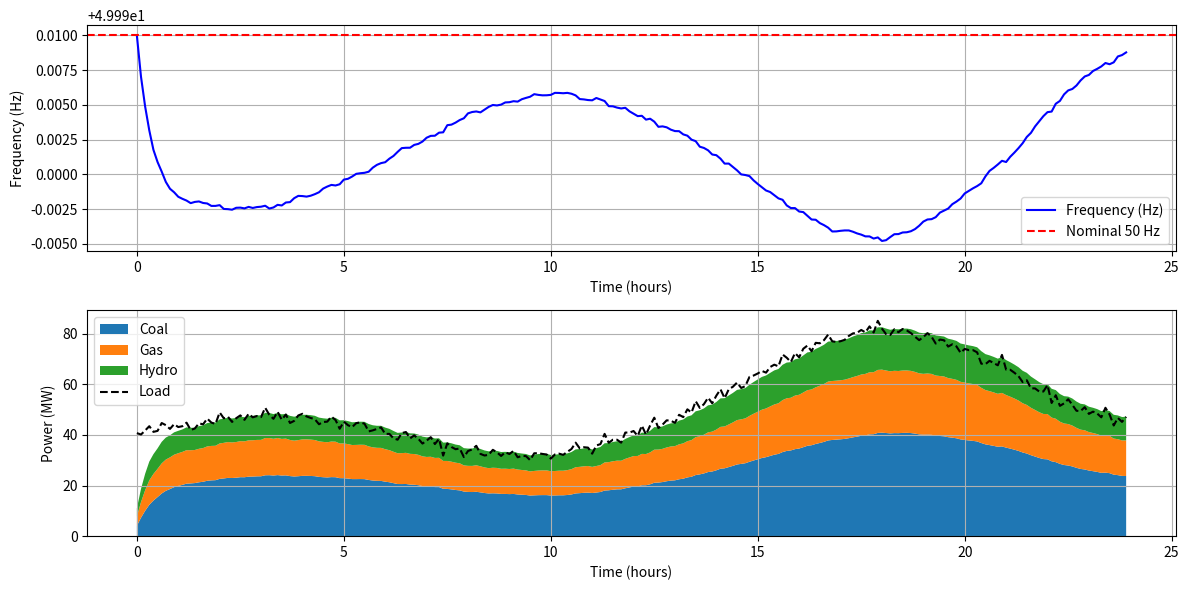

Recreate this plot in Python.
import numpy as np
import matplotlib.pyplot as plt

# -------------------------------
# Generator Class
# -------------------------------
class Generator:
    def __init__(self, name, p_max, inertia, damping, droop=0.05, response_rate=0.2):
        """
        p_max        : Max generator power (MW)
        inertia      : Inertia constant (seconds)
        damping      : Damping factor (MW/Hz)
        droop        : Droop (pu frequency change per pu power)
        response_rate: Rate of response (0-1)
        """
        self.name = name
        self.p_max = p_max
        self.inertia = inertia
        self.damping = damping
        self.droop = droop
        self.response_rate = response_rate
        self.current_output = 0.0
        self.p_output = []

    def dispatch(self, freq_dev, demand_share):
        """
        Adjust generator output using droop control with inertia (gradual response)
        """
        # Droop response setpoint
        setpoint = np.clip(demand_share - freq_dev / self.droop, 0, self.p_max)

        # Smooth inertia-based adjustment
        self.current_output += self.response_rate * (setpoint - self.current_output)
        self.p_output.append(self.current_output)
        return self.current_output

# -------------------------------
# Load Profile Class
# -------------------------------
class LoadProfile:
    def __init__(self, base_load, peak_load, hours=24, dt=0.1, noise_std=1.0):
        self.base_load = base_load
        self.peak_load = peak_load
        self.hours = hours
        self.dt = dt
        self.noise_std = noise_std
        self.time = np.arange(0, hours, dt)
        self.profile = self._generate_duck_curve()

    def _generate_duck_curve(self):
        base_curve = (self.base_load +
                      (self.peak_load - self.base_load) *
                      np.exp(-0.5 * ((self.time - 19) / 3) ** 2) +
                      0.2 * self.base_load * np.sin(0.5 * self.time))
        noise = np.random.normal(0, self.noise_std, len(self.time))
        return base_curve + noise

# -------------------------------
# Grid Class
# -------------------------------
class Grid:
    def __init__(self, generators, load_profile, nominal_freq=50, dt=0.1, damping=1.0):
        self.generators = generators
        self.load_profile = load_profile
        self.nominal_freq = nominal_freq
        self.dt = dt
        self.damping = damping
        self.frequency = [nominal_freq]

    def run_simulation(self):
        total_capacity = sum(g.p_max for g in self.generators)

        for demand in self.load_profile.profile:
            freq = self.frequency[-1]
            freq_dev = freq - self.nominal_freq

            # Base share of load according to generator capacity
            base_shares = [demand * (g.p_max / total_capacity) for g in self.generators]

            # Dispatch with droop and inertia
            gen_power = sum(
                g.dispatch(freq_dev, base_shares[i]) for i, g in enumerate(self.generators)
            )

            # Swing equation for frequency update
            total_inertia = sum(g.inertia for g in self.generators)
            df_dt = (gen_power - demand - self.damping * freq_dev) / (2 * total_inertia * self.nominal_freq)
            new_freq = freq + df_dt * self.dt
            self.frequency.append(new_freq)

    def plot_results(self):
        time = self.load_profile.time
        gen_outputs = np.array([g.p_output for g in self.generators])

        plt.figure(figsize=(12, 6))

        # Frequency plot
        plt.subplot(2, 1, 1)
        plt.plot(time, self.frequency[:-1], label="Frequency (Hz)", color="blue")
        plt.axhline(self.nominal_freq, color="red", linestyle="--", label="Nominal 50 Hz")
        plt.xlabel("Time (hours)")
        plt.ylabel("Frequency (Hz)")
        plt.legend()
        plt.grid(True)

        # Power dispatch plot
        plt.subplot(2, 1, 2)
        plt.stackplot(time, gen_outputs, labels=[g.name for g in self.generators])
        plt.plot(time, self.load_profile.profile, "k--", label="Load")
        plt.xlabel("Time (hours)")
        plt.ylabel("Power (MW)")
        plt.legend()
        plt.grid(True)

        plt.tight_layout()
        plt.show()

# -------------------------------
# Example Usage
# -------------------------------
if __name__ == "__main__":
    np.random.seed(42)  # Reproducibility

    # Define generators with inertia and droop
    gen1 = Generator("Coal", p_max=50, inertia=5.0, damping=1.0, droop=0.05, response_rate=0.2)
    gen2 = Generator("Gas", p_max=30, inertia=3.0, damping=1.0, droop=0.05, response_rate=0.3)
    gen3 = Generator("Hydro", p_max=20, inertia=2.0, damping=0.5, droop=0.05, response_rate=0.4)

    # Define load profile with random fluctuations
    load = LoadProfile(base_load=40, peak_load=80, hours=24, dt=0.1, noise_std=1.5)

    # Create and run grid simulation
    grid = Grid([gen1, gen2, gen3], load, nominal_freq=50, dt=0.1)
    grid.run_simulation()
    grid.plot_results()
